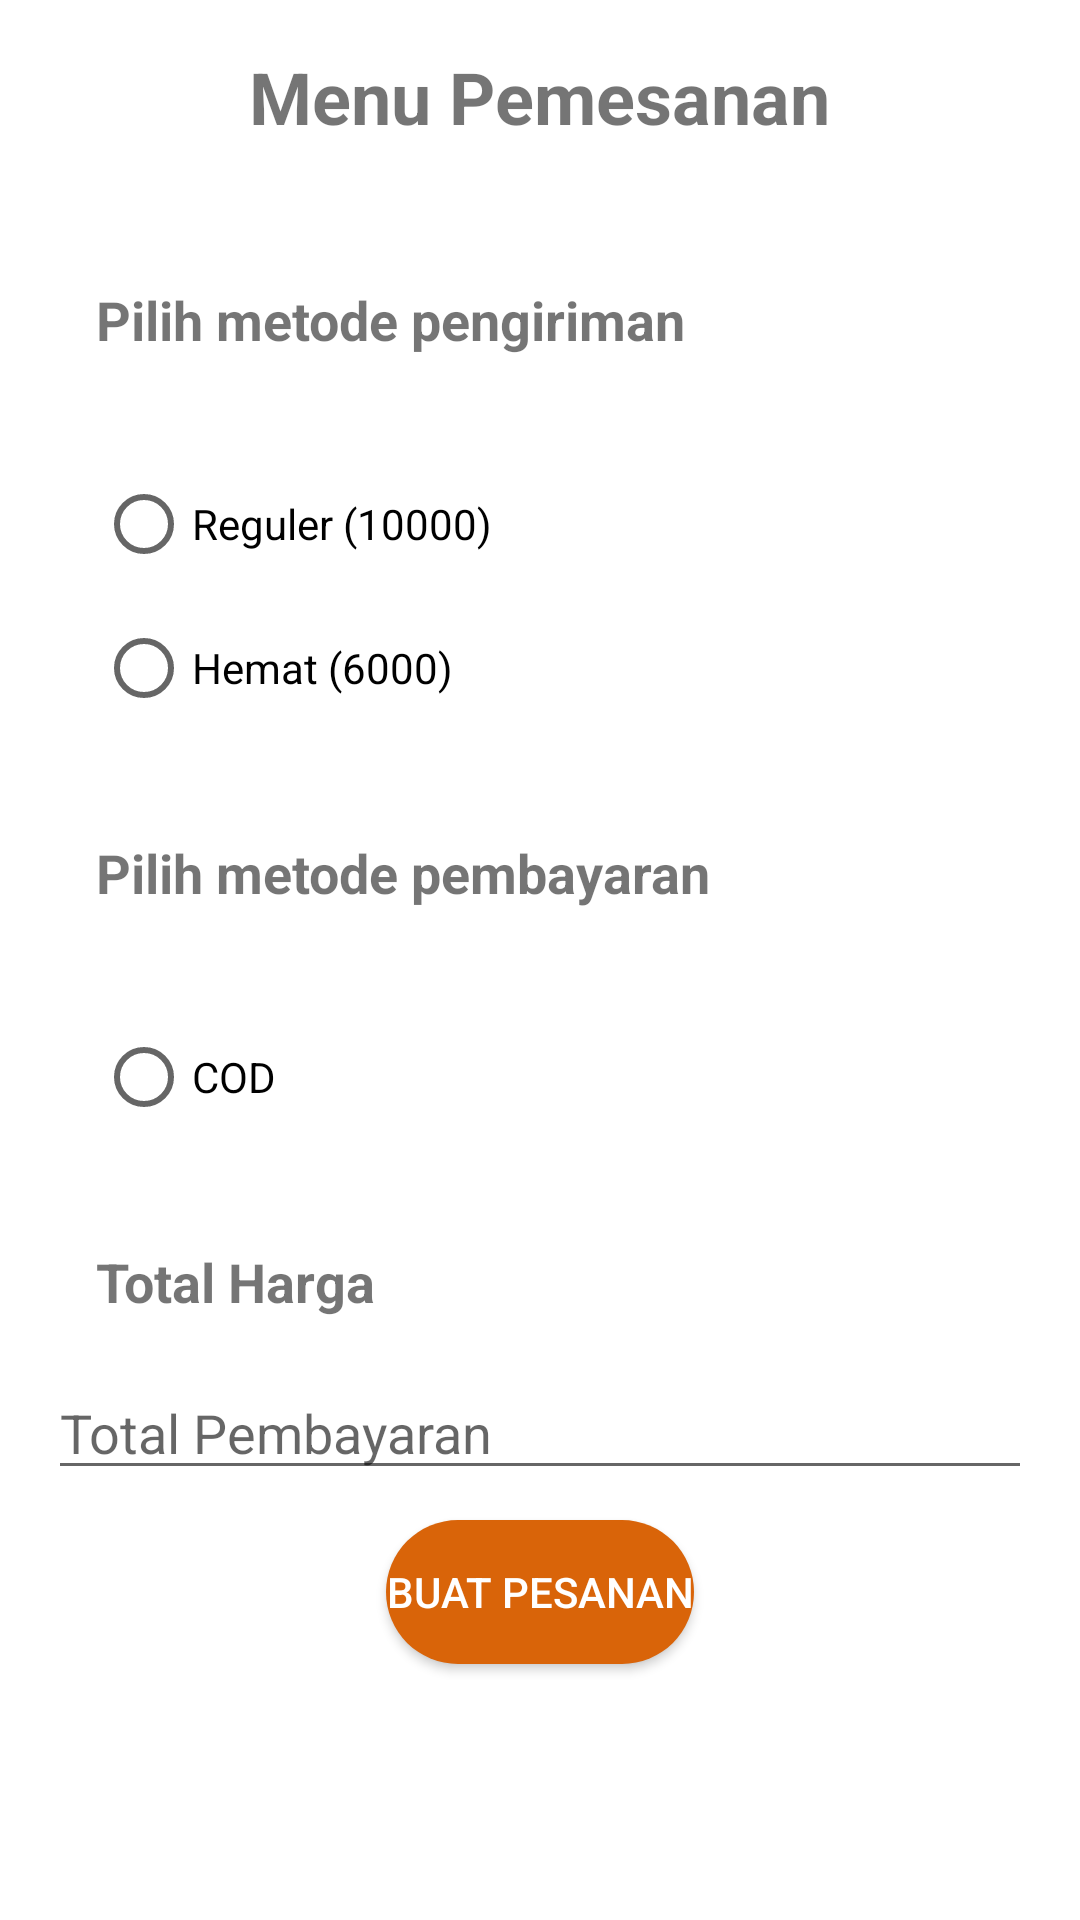

Produce the Android XML layout that renders to this screen, including the resource entries it uses.
<!-- AndroidManifest.xml: application theme Theme.ProjectOle -->
<!-- res/layout/fragment_pesan_sekarang.xml -->
<LinearLayout xmlns:android="http://schemas.android.com/apk/res/android"
    xmlns:tools="http://schemas.android.com/tools"
    android:layout_width="match_parent"
    android:layout_height="match_parent"
    android:orientation="vertical"
    tools:context=".fragments.PesanSekarangFragment"
    android:padding="16dp">

    <TextView
        android:id="@+id/textViewProfile"
        android:layout_width="wrap_content"
        android:layout_height="wrap_content"
        android:text="Menu Pemesanan"
        android:layout_gravity="center"
        android:textSize="24sp"
        android:textStyle="bold"
        android:paddingBottom="30dp"/>

    <TextView
        android:id="@+id/text_1"
        android:layout_width="match_parent"
        android:layout_height="wrap_content"
        android:text="Pilih metode pengiriman"
        android:textSize="18sp"
        android:textStyle="bold"
        android:padding="16dp"/>

    <RadioGroup
        android:id="@+id/radioGroupItem"
        android:layout_width="match_parent"
        android:layout_height="wrap_content"
        android:padding="16dp">

        <RadioButton
            android:id="@+id/radio_item_1"
            android:layout_width="wrap_content"
            android:layout_height="wrap_content"
            android:text="Reguler (10000)" />

        <RadioButton
            android:id="@+id/radio_item_2"
            android:layout_width="wrap_content"
            android:layout_height="wrap_content"
            android:text="Hemat (6000)" />

    </RadioGroup>

    <TextView
        android:id="@+id/text2"
        android:layout_width="match_parent"
        android:layout_height="wrap_content"
        android:text="Pilih metode pembayaran"
        android:textSize="18sp"
        android:textStyle="bold"
        android:padding="16dp"/>

    <RadioGroup
        android:id="@+id/radio_group_item"
        android:layout_width="match_parent"
        android:layout_height="wrap_content"
        android:padding="16dp">

        <RadioButton
            android:id="@+id/radio_itemm"
            android:layout_width="wrap_content"
            android:layout_height="wrap_content"
            android:text="COD" />


    </RadioGroup>
    <TextView
        android:id="@+id/texttotal"
        android:layout_width="match_parent"
        android:layout_height="wrap_content"
        android:text="Total Harga"
        android:textSize="18sp"
        android:textStyle="bold"
        android:padding="16dp"/>
    <EditText
        android:id="@+id/editTextBayar"
        android:layout_width="match_parent"
        android:layout_height="wrap_content"
        android:hint="Total Pembayaran" />
    <Button
        android:id="@+id/buttonSave"
        android:layout_width="wrap_content"
        android:layout_height="wrap_content"
        android:background="@drawable/buttonbg"
        android:text="Buat Pesanan"
        style="@style/BtnLogin"
        android:layout_gravity="center_vertical|center_horizontal"/>

</LinearLayout>
<!-- resources referenced by this layout -->
<resources>
  <!-- drawable buttonbg (drawable) -->
  <?xml version="1.0" encoding="utf-8"?>
  <shape xmlns:android="http://schemas.android.com/apk/res/android">
  
      <solid
          android:color="#D96409"/>
      <corners
          android:radius="100sp"/>
  </shape>
  <style name="BtnLogin">
          <item name="android:layout_width">220dp</item>
          <item name="android:layout_height">wrap_content</item>
          <item name="android:textColor">@color/white</item>
          <item name="android:layout_margin">10dp</item>
          <item name="backgroundTint">@color/btnpress</item>
      </style>
  <style name="Theme.ProjectOle" parent="Theme.MaterialComponents.DayNight.NoActionBar">
          
          <item name="colorPrimary">@color/purple_500</item>
          <item name="colorPrimaryVariant">@color/purple_700</item>
          <item name="colorOnPrimary">@color/white</item>
          
          <item name="colorSecondary">@color/teal_200</item>
          <item name="colorSecondaryVariant">@color/teal_700</item>
          <item name="colorOnSecondary">@color/black</item>
          
          <item name="android:statusBarColor">?attr/colorPrimaryVariant</item>
          
      </style>
  <color name="white">#FFFFFFFF</color>
  <color name="btnpress">#D96409</color>
  <color name="purple_500">#FF6200EE</color>
  <color name="purple_700">#FF3700B3</color>
  <color name="teal_200">#FF03DAC5</color>
  <color name="teal_700">#FF018786</color>
  <color name="black">#FF000000</color>
</resources>
